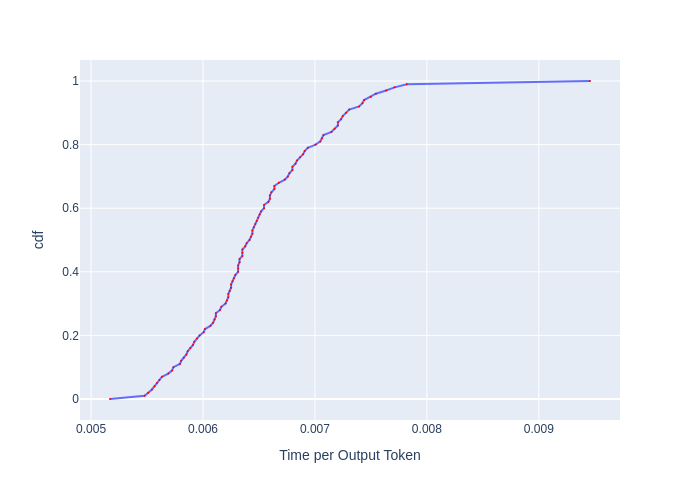

Data behind this chart, as committed beside it:
, cdf, Time per Output Token
0, 0.0, 0.005169
1, 0.01, 0.005478
2, 0.02, 0.005511
3, 0.03, 0.005544
4, 0.04, 0.005566
5, 0.05, 0.005589
6, 0.06, 0.005611
7, 0.07, 0.005634
8, 0.08, 0.00569
9, 0.09, 0.005724
10, 0.1, 0.005736
11, 0.11, 0.005794
12, 0.12, 0.005805
13, 0.13, 0.005828
14, 0.14, 0.005852
15, 0.15, 0.005864
16, 0.16, 0.005887
17, 0.17, 0.005911
18, 0.18, 0.005922
19, 0.19, 0.005946
20, 0.2, 0.00597
21, 0.21, 0.006006
22, 0.22, 0.006018
23, 0.23, 0.006066
24, 0.24, 0.006091
25, 0.25, 0.006103
26, 0.26, 0.006115
27, 0.27, 0.006115
28, 0.28, 0.006152
29, 0.29, 0.006164
30, 0.3, 0.006201
31, 0.31, 0.006214
32, 0.32, 0.006226
33, 0.33, 0.006226
34, 0.34, 0.006239
35, 0.35, 0.006251
36, 0.36, 0.006251
37, 0.37, 0.006264
38, 0.38, 0.006276
39, 0.39, 0.006289
40, 0.4, 0.006314
41, 0.41, 0.006314
42, 0.42, 0.006314
43, 0.43, 0.006327
44, 0.44, 0.006327
45, 0.45, 0.006352
46, 0.46, 0.006352
47, 0.47, 0.006352
48, 0.48, 0.006377
49, 0.49, 0.00639
50, 0.5, 0.006416
51, 0.51, 0.006429
52, 0.52, 0.006441
53, 0.53, 0.006441
54, 0.54, 0.006454
55, 0.55, 0.006467
56, 0.56, 0.00648
57, 0.57, 0.006493
58, 0.58, 0.006506
59, 0.59, 0.006519
... 41 more rows
